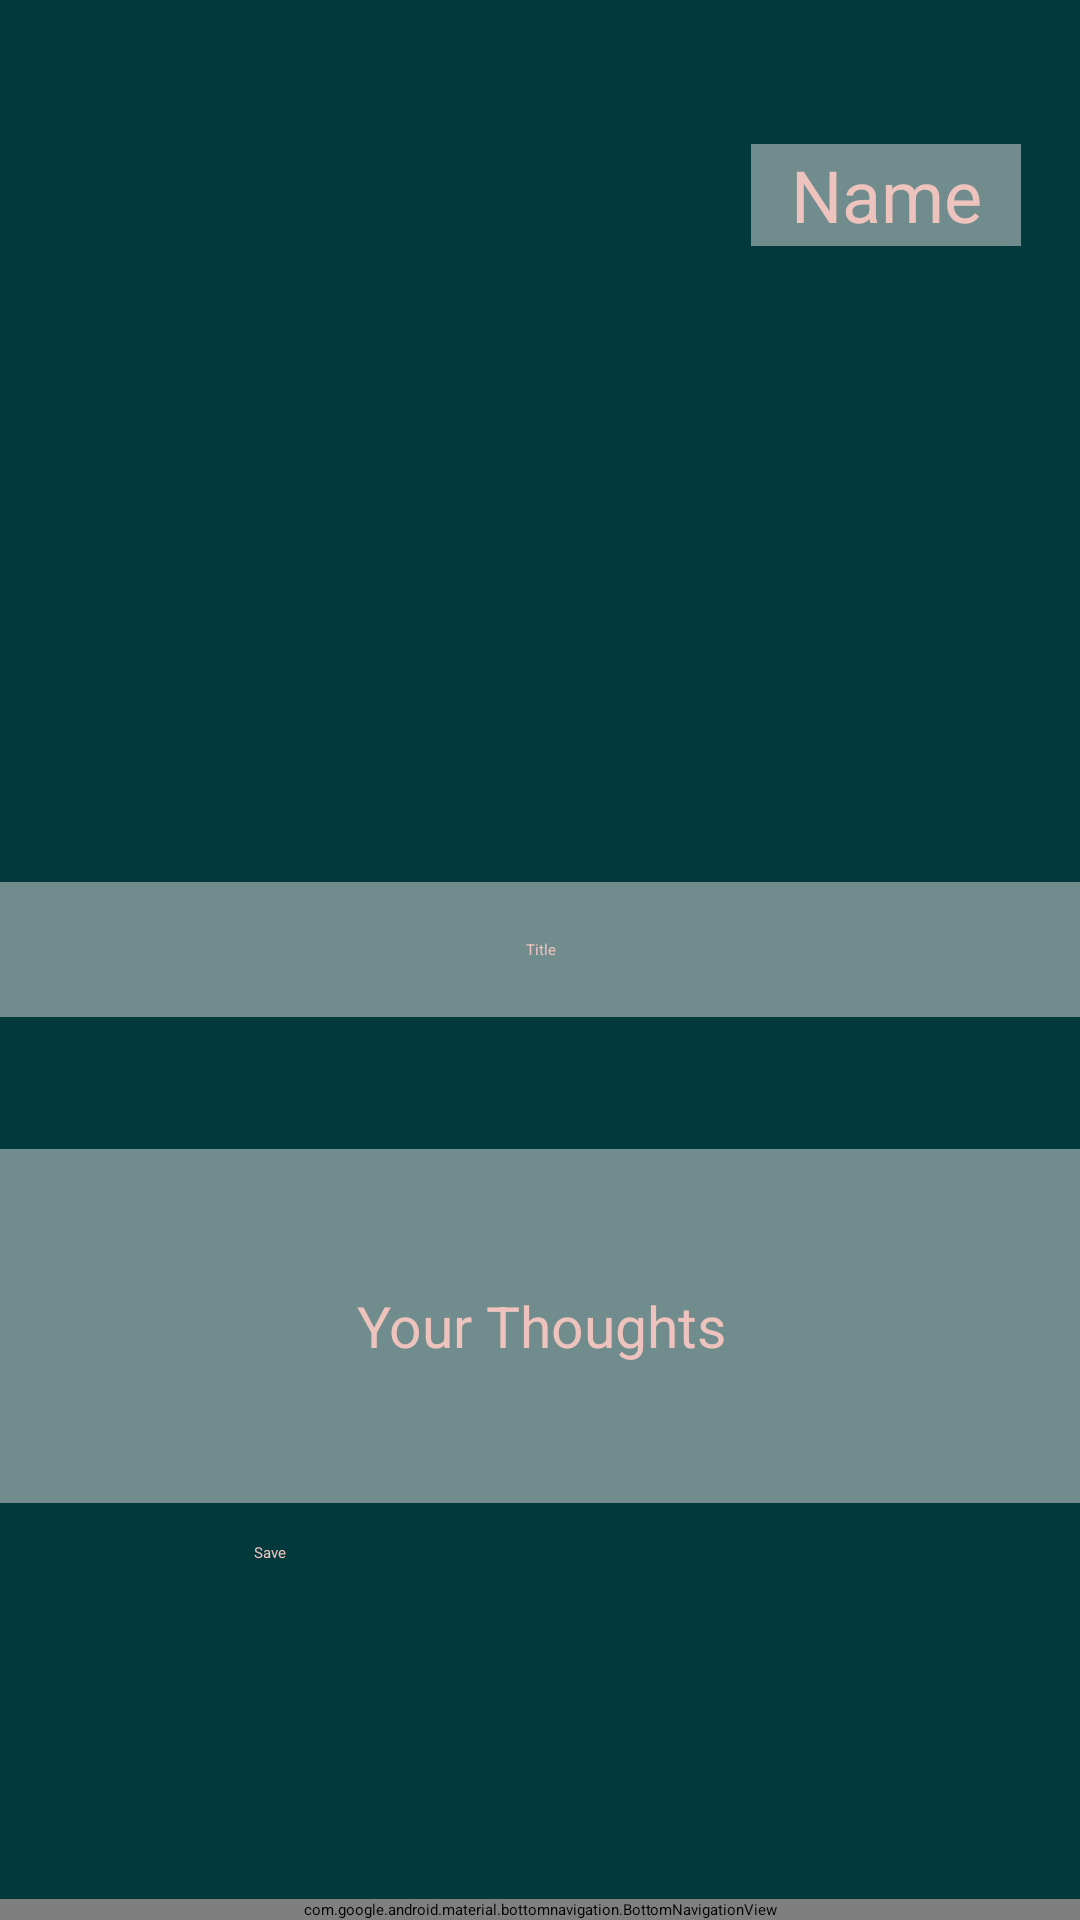

This screen was rendered from an Android layout file. Write that file and the resources it references.
<!-- AndroidManifest.xml: application theme Theme.Habitree -->
<!-- res/layout/activity_post_journal.xml -->
<?xml version="1.0" encoding="utf-8"?>
<androidx.constraintlayout.widget.ConstraintLayout xmlns:android="http://schemas.android.com/apk/res/android"
    xmlns:app="http://schemas.android.com/apk/res-auto"
    xmlns:tools="http://schemas.android.com/tools"
    android:layout_width="match_parent"
    android:layout_height="match_parent"
    android:background="@color/habitree"
    tools:context=".PostJournalActivity">

    <ImageView
        android:id="@+id/post_imageView"
        android:layout_width="393dp"
        android:layout_height="242dp"
        android:layout_marginStart="8dp"
        android:layout_marginTop="8dp"
        android:layout_marginEnd="8dp"
        android:layout_marginBottom="8dp"
        android:src="@drawable/image_tree"
        app:layout_constraintBottom_toBottomOf="parent"
        app:layout_constraintEnd_toEndOf="parent"
        app:layout_constraintHorizontal_bias="0.0"
        app:layout_constraintStart_toStartOf="parent"
        app:layout_constraintTop_toTopOf="parent"
        app:layout_constraintVertical_bias="0.0" />

    <TextView
        android:id="@+id/post_username_textview"
        android:layout_width="90dp"
        android:layout_height="34dp"
        android:layout_marginTop="48dp"
        android:gravity="center"
        android:text="Name"
        android:background="#718C8C"
        android:textAppearance="@style/TextAppearance.AppCompat.Display1"
        android:textColor="#EEC3BD"
        android:textSize="24sp"
        app:layout_constraintEnd_toEndOf="parent"
        app:layout_constraintHorizontal_bias="0.6"
        app:layout_constraintStart_toEndOf="@+id/postCameraButton"
        app:layout_constraintTop_toTopOf="parent" />

    <ImageView
        android:id="@+id/postCameraButton"
        android:layout_width="81dp"
        android:layout_height="70dp"
        android:layout_marginStart="8dp"
        android:layout_marginEnd="8dp"
        app:layout_constraintBottom_toBottomOf="@+id/post_imageView"
        app:layout_constraintEnd_toEndOf="parent"
        app:layout_constraintStart_toStartOf="parent"
        app:layout_constraintTop_toTopOf="@+id/post_imageView"
        app:layout_constraintVertical_bias="0.139"
        app:srcCompat="@android:drawable/ic_menu_camera" />

    <EditText
        android:gravity="center"
        android:background="#718C8C"
        android:textColor="#EEC3BD"
        android:id="@+id/post_title_et"
        android:layout_width="379dp"
        android:layout_height="45dp"
        android:layout_marginStart="8dp"
        android:layout_marginTop="44dp"
        android:layout_marginEnd="8dp"
        android:ems="10"
        android:hint="@string/title_hint"
        android:textColorHint ="#EEC3BD"
        android:inputType="textPersonName"
        app:layout_constraintEnd_toEndOf="parent"
        app:layout_constraintStart_toStartOf="parent"
        app:layout_constraintTop_toBottomOf="@+id/post_imageView" />

    <EditText
        android:gravity="center"
        android:background="#718C8C"
        android:textColor="#EEC3BD"
        android:id="@+id/post_description_et"
        android:layout_width="379dp"
        android:layout_height="118dp"
        android:layout_marginStart="8dp"
        android:layout_marginTop="44dp"
        android:layout_marginEnd="8dp"
        android:ems="10"
        android:hint="@string/thoughts"
        android:textColorHint ="#EEC3BD"
        android:inputType="textMultiLine"
        android:padding="15dp"
        android:textAppearance="@style/TextAppearance.AppCompat.Body2"
        android:textSize="19sp"
        app:layout_constraintEnd_toEndOf="parent"
        app:layout_constraintStart_toStartOf="parent"
        app:layout_constraintTop_toBottomOf="@+id/post_title_et" />

    <ProgressBar
        android:id="@+id/post_progressBar"
        style="?android:attr/progressBarStyle"
        android:layout_width="wrap_content"
        android:layout_height="wrap_content"
        android:layout_marginStart="8dp"
        android:layout_marginEnd="8dp"
        app:layout_constraintBottom_toTopOf="@+id/post_save_journal_button"
        app:layout_constraintEnd_toEndOf="parent"
        app:layout_constraintHorizontal_bias="0.498"
        app:layout_constraintStart_toStartOf="parent"
        app:layout_constraintTop_toBottomOf="@+id/post_description_et" />

    <Button
        android:id="@+id/post_save_journal_button"
        android:layout_width="190dp"
        android:layout_height="50dp"
        android:layout_marginStart="8dp"
        android:layout_marginEnd="8dp"
        android:layout_marginBottom="76dp"
        android:backgroundTint="@color/juniper"
        android:text="@string/save_button"
        android:textColor="@color/beautybush"
        app:layout_constraintBottom_toBottomOf="parent"
        app:layout_constraintEnd_toEndOf="parent"
        app:layout_constraintHorizontal_bias="0.497"
        app:layout_constraintStart_toStartOf="parent" />

    <com.google.android.material.bottomnavigation.BottomNavigationView
        android:id="@+id/bottom_navigation"
        android:layout_width="match_parent"
        android:layout_height="wrap_content"
        app:itemBackground="@color/habitree"
        app:itemIconTint="@drawable/selector"
        app:itemTextColor="@drawable/selector"
        app:layout_constraintBottom_toBottomOf="parent"
        app:layout_constraintEnd_toEndOf="parent"
        app:layout_constraintHorizontal_bias="0.0"
        app:layout_constraintStart_toStartOf="parent"
        app:layout_constraintTop_toTopOf="parent"
        app:layout_constraintVertical_bias="1.0"
        app:menu="@menu/menu_navigation" />

</androidx.constraintlayout.widget.ConstraintLayout>
<!-- resources referenced by this layout -->
<resources>
  <color name="beautybush">#EEC3BD</color>
  <color name="habitree">#003a3d</color>
  <color name="juniper">#718C8C</color>
  <!-- drawable selector (drawable) -->
  <?xml version="1.0" encoding="utf-8"?>
  <selector xmlns:android="http://schemas.android.com/apk/res/android">
      <item
          android:state_selected="true"
          android:color="@color/beautybush"/>
  
      <item
          android:state_selected="false"
          android:color="@color/juniper"/>
  
  </selector>
  <string name="save_button">Save</string>
  <string name="thoughts">Your Thoughts</string>
  <string name="title_hint">Title</string>
  <style name="Theme.Habitree" parent="Theme.MaterialComponents.DayNight.DarkActionBar">
          
          <item name="colorPrimary">@color/purple_200</item>
          <item name="colorPrimaryVariant">@color/purple_700</item>
          <item name="colorOnPrimary">@color/black</item>
          
          <item name="colorSecondary">@color/teal_200</item>
          <item name="colorSecondaryVariant">@color/teal_200</item>
          <item name="colorOnSecondary">@color/black</item>
          
          <item name="android:statusBarColor" tools:targetApi="l">?attr/colorPrimaryVariant</item>
          
      </style>
  <color name="purple_200">#FFBB86FC</color>
  <color name="purple_700">#FF3700B3</color>
  <color name="black">#FF000000</color>
  <color name="teal_200">#FF03DAC5</color>
</resources>
